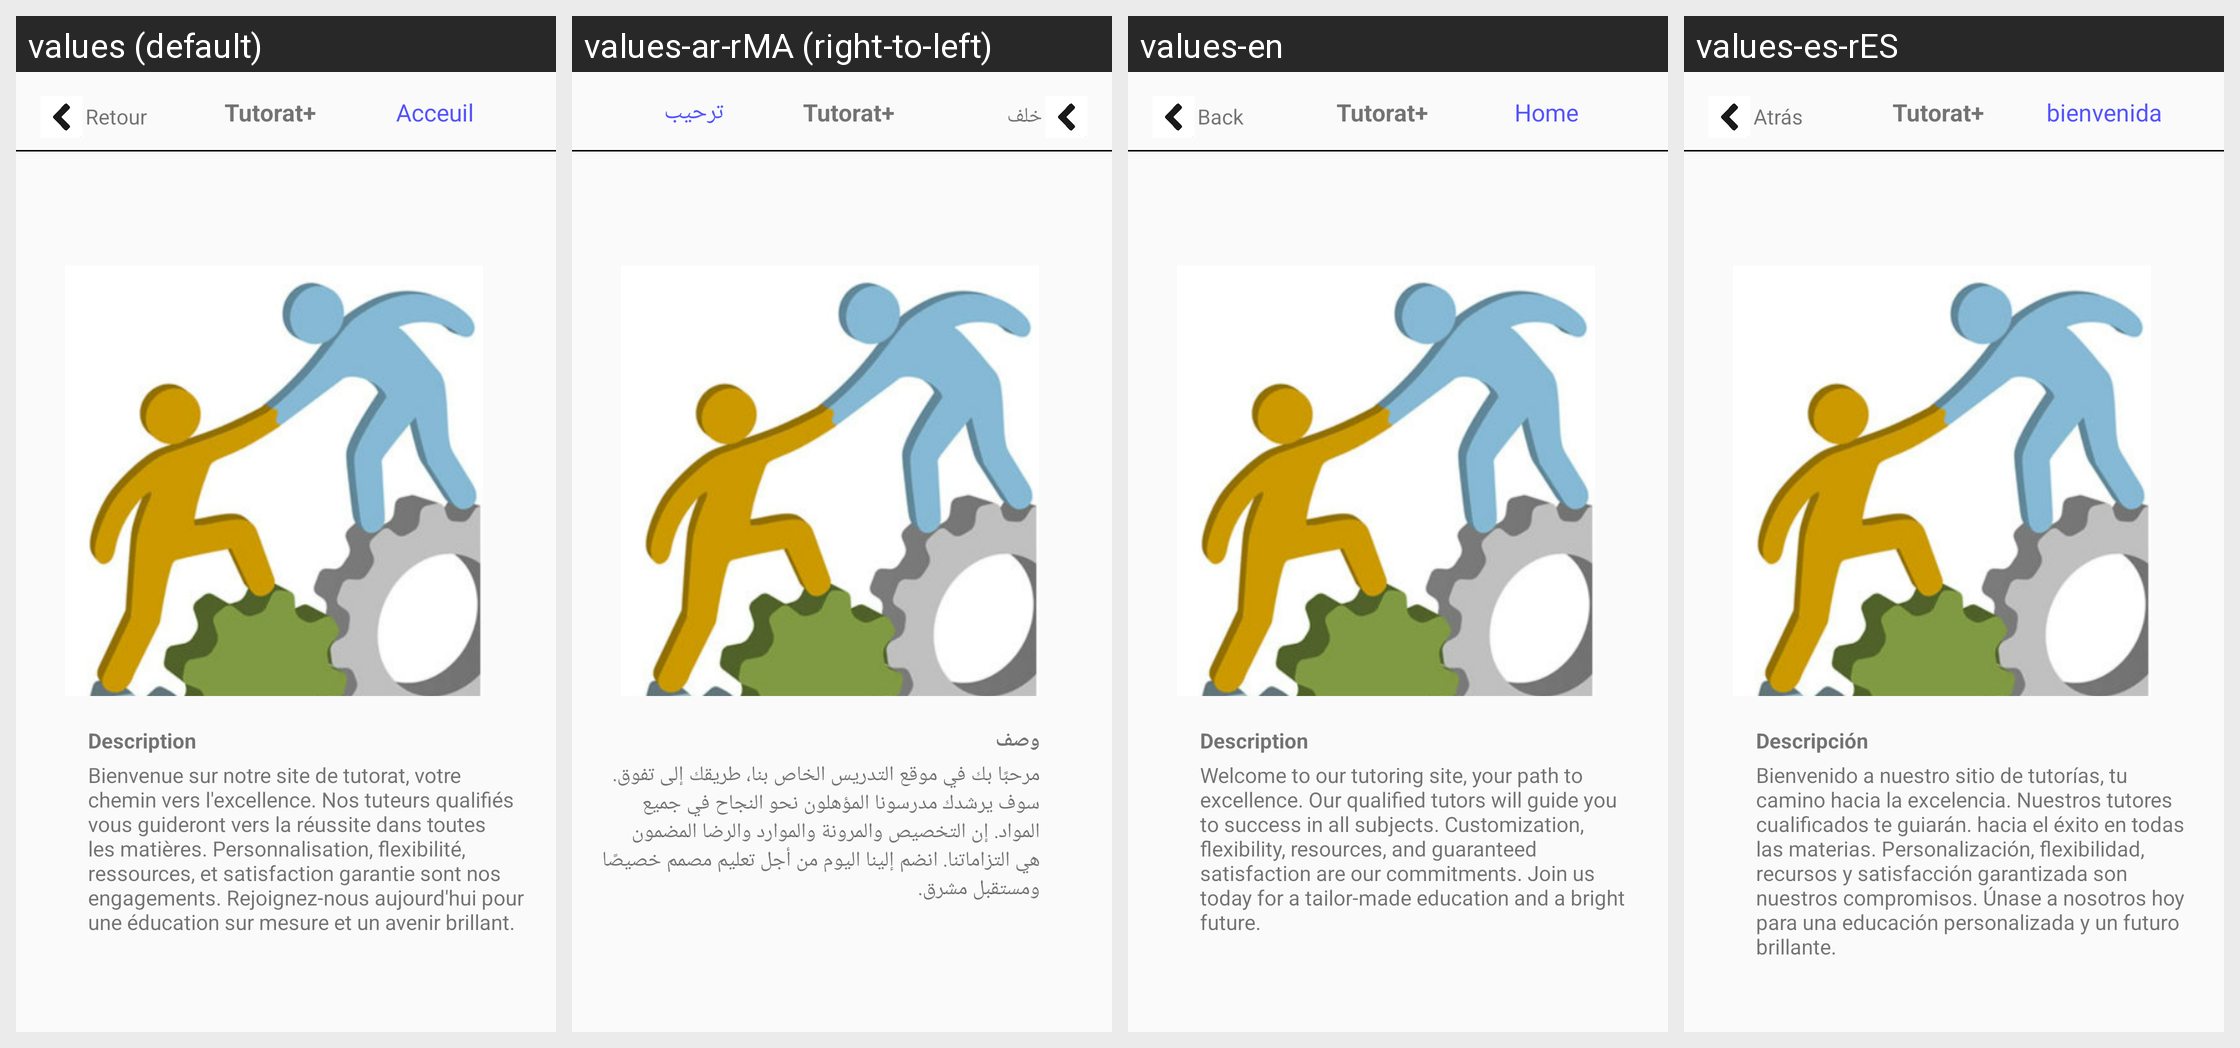

The same Android screen rendered under several of its app's locales, left to right. List the strings drawn on it with the default value and each locale's translation.
Android screen res/layout/fragment_page_information.xml rendered under 4 locales, left to right: values (default), values-ar-rMA (right-to-left), values-en, values-es-rES. Device: Nexus 5 (rendered at 1080×1920; each locale shown at half size, 540×960, under a caption strip naming it); theme Theme.TutoratPlus.
Strings drawn on this screen, with the default value and each locale's value (text and hints the layout hard-codes, and strings that could not be matched under every locale, appear in the picture but are not listed):

retour
  values: Retour
  values-ar-rMA: خلف
  values-en: Back
  values-es-rES: Atrás

tutorat
  values: Tutorat+
  values-ar-rMA: Tutorat+
  values-en: Tutorat+
  values-es-rES: Tutorat+

acceuil
  values: Acceuil
  values-ar-rMA: ترحيب
  values-en: Home
  values-es-rES: bienvenida

description_paragraphe
  values: Bienvenue sur notre site de tutorat, votre chemin vers l'excellence. Nos tuteurs qualifiés vous guideront vers la réussite dans toutes les matières. Personnalisation, flexibilité, ressources, et satisfaction garantie sont nos engagements. Rejoignez-nous aujourd'hui pour une éducation sur mesure et un avenir brillant.
  values-ar-rMA: مرحبًا بك في موقع التدريس الخاص بنا، طريقك إلى تفوق. سوف يرشدك مدرسونا المؤهلون نحو النجاح في جميع المواد. إن التخصيص والمرونة والموارد والرضا المضمون هي التزاماتنا. انضم إلينا اليوم من أجل تعليم مصمم خصيصًا ومستقبل مشرق.
  values-en: Welcome to our tutoring site, your path to excellence. Our qualified tutors will guide you to success in all subjects. Customization, flexibility, resources, and guaranteed satisfaction are our commitments. Join us today for a tailor-made education and a bright future.
  values-es-rES: Bienvenido a nuestro sitio de tutorías, tu camino hacia la excelencia. Nuestros tutores cualificados te guiarán. hacia el éxito en todas las materias. Personalización, flexibilidad, recursos y satisfacción garantizada son nuestros compromisos. Únase a nosotros hoy para una educación personalizada y un futuro brillante.

description
  values: Description
  values-ar-rMA: وصف
  values-en: Description
  values-es-rES: Descripción
